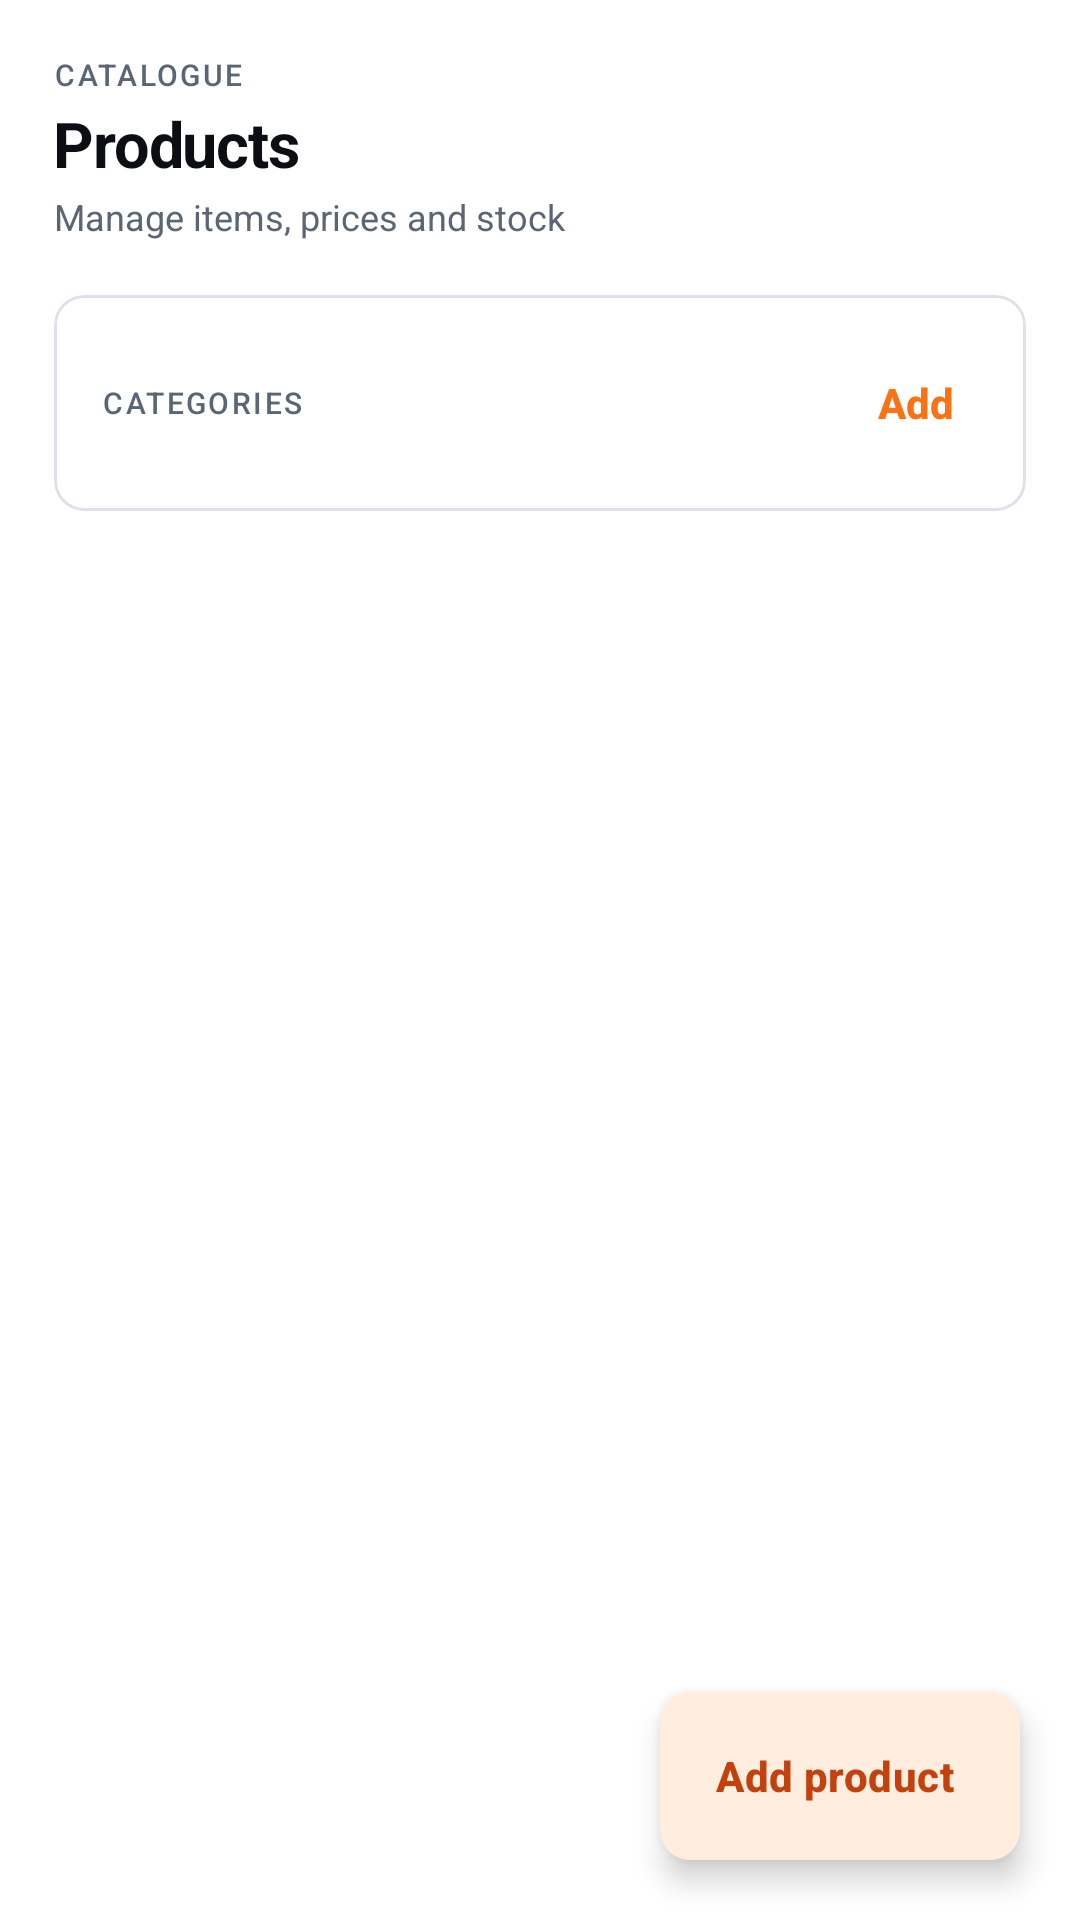

Produce the Android XML layout that renders to this screen, including the resource entries it uses.
<!-- AndroidManifest.xml: application theme Theme.QuickTap -->
<!-- res/layout/fragment_products.xml -->
<?xml version="1.0" encoding="utf-8"?>
<androidx.coordinatorlayout.widget.CoordinatorLayout
    xmlns:android="http://schemas.android.com/apk/res/android"
    xmlns:app="http://schemas.android.com/apk/res-auto"
    android:layout_width="match_parent"
    android:layout_height="match_parent"
    android:background="?android:attr/colorBackground">

    <LinearLayout
        style="@style/ScreenPad"
        android:layout_width="match_parent"
        android:layout_height="match_parent"
        android:orientation="vertical">

        <TextView
            style="@style/Overline"
            android:layout_width="wrap_content"
            android:layout_height="wrap_content"
            android:text="Catalogue" />

        <TextView
            style="@style/ScreenTitle"
            android:layout_width="wrap_content"
            android:layout_height="wrap_content"
            android:layout_marginTop="2dp"
            android:text="Products" />

        <TextView
            style="@style/Caption"
            android:layout_width="wrap_content"
            android:layout_height="wrap_content"
            android:layout_marginTop="2dp"
            android:text="Manage items, prices and stock" />

        <com.google.android.material.card.MaterialCardView
            style="@style/CardStat"
            android:layout_width="match_parent"
            android:layout_height="wrap_content"
            android:layout_marginTop="18dp">

            <LinearLayout
                android:layout_width="match_parent"
                android:layout_height="wrap_content"
                android:orientation="vertical"
                android:paddingHorizontal="16dp"
                android:paddingVertical="12dp">

                <LinearLayout
                    android:layout_width="match_parent"
                    android:layout_height="wrap_content"
                    android:gravity="center_vertical"
                    android:orientation="horizontal">

                    <TextView
                        style="@style/Overline"
                        android:layout_width="0dp"
                        android:layout_height="wrap_content"
                        android:layout_weight="1"
                        android:text="Categories" />

                    <com.google.android.material.button.MaterialButton
                        android:id="@+id/buttonAddCategory"
                        style="@style/Widget.Material3.Button.TextButton"
                        android:layout_width="wrap_content"
                        android:layout_height="wrap_content"
                        android:minWidth="0dp"
                        android:paddingHorizontal="8dp"
                        android:text="Add" />
                </LinearLayout>

                <HorizontalScrollView
                    android:layout_width="match_parent"
                    android:layout_height="wrap_content"
                    android:scrollbars="none">

                    <com.google.android.material.chip.ChipGroup
                        android:id="@+id/chipGroupCategories"
                        android:layout_width="wrap_content"
                        android:layout_height="wrap_content"
                        app:singleLine="true" />
                </HorizontalScrollView>
            </LinearLayout>
        </com.google.android.material.card.MaterialCardView>

        <TextView
            android:id="@+id/textEmpty"
            style="@style/EmptyState"
            android:drawableTop="@drawable/ic_products"
            android:layout_width="match_parent"
            android:layout_height="wrap_content"
            android:layout_marginTop="16dp"
            android:text="Your catalogue is empty.\nTap “Add product” to create your first item."
            android:visibility="gone" />

        <androidx.recyclerview.widget.RecyclerView
            android:id="@+id/recyclerProducts"
            android:layout_width="match_parent"
            android:layout_height="0dp"
            android:layout_marginTop="14dp"
            android:layout_weight="1"
            android:clipToPadding="false"
            android:paddingBottom="104dp"
            android:scrollbars="none" />
    </LinearLayout>

    <com.google.android.material.floatingactionbutton.ExtendedFloatingActionButton
        android:id="@+id/fabAddProduct"
        android:layout_width="wrap_content"
        android:layout_height="wrap_content"
        android:layout_gravity="bottom|end"
        android:layout_margin="20dp"
        android:text="Add product"
        app:icon="@drawable/ic_add" />
</androidx.coordinatorlayout.widget.CoordinatorLayout>
<!-- resources referenced by this layout -->
<resources>
  <style name="Caption">
          <item name="android:textSize">12sp</item>
          <item name="android:textColor">?attr/colorOnSurfaceVariant</item>
      </style>
  <style name="CardStat" parent="CardPremium">
          <item name="cardCornerRadius">10dp</item>
          <item name="cardElevation">0dp</item>
          <item name="strokeWidth">1dp</item>
          <item name="cardBackgroundColor">?attr/colorSurface</item>
      </style>
  <style name="Overline">
          <item name="android:textAppearance">@style/TextAppearance.QuickTap.Overline</item>
          <item name="android:textColor">?attr/colorOnSurfaceVariant</item>
      </style>
  <style name="ScreenPad">
          <item name="android:paddingStart">@dimen/screen_gutter</item>
          <item name="android:paddingEnd">@dimen/screen_gutter</item>
          <item name="android:paddingTop">18dp</item>
          <item name="android:clipToPadding">false</item>
      </style>
  <style name="ScreenTitle">
          <item name="android:textAppearance">@style/TextAppearance.QuickTap.Headline</item>
          <item name="android:textColor">?attr/colorOnSurface</item>
      </style>
  <style name="TextAppearance.QuickTap.Overline" parent="TextAppearance.Material3.LabelSmall">
          <item name="android:fontFamily">sans-serif-medium</item>
          <item name="android:letterSpacing">0.08</item>
          <item name="android:textAllCaps">true</item>
          <item name="android:textSize">10sp</item>
      </style>
  <dimen name="screen_gutter">16dp</dimen>
  <color name="brand_primary">#F97316</color>
  <color name="text_on_brand">#FFFFFF</color>
  <color name="brand_primary_soft">#FFEDE0</color>
  <color name="brand_primary_dark">#C2410C</color>
  <color name="brand_secondary">#F97316</color>
  <color name="brand_secondary_soft">#FFEDE0</color>
  <color name="text_primary">#0B0F14</color>
  <color name="white">#FFFFFFFF</color>
  <color name="brand_accent_soft">#FFEDE0</color>
  <color name="danger">#D92D20</color>
  <color name="danger_soft">#FEECEB</color>
  <color name="app_background">#FFFFFF</color>
  <color name="app_surface">#FFFFFF</color>
  <color name="app_surface_muted">#F4F6F9</color>
  <color name="text_muted">#5B6675</color>
  <color name="app_outline">#DDE2EA</color>
  <color name="app_outline_soft">#EAEEF4</color>
  <style name="Shape.QuickTap.Small" parent="ShapeAppearance.Material3.Corner.Small">
          <item name="cornerSize">6dp</item>
      </style>
  <style name="Shape.QuickTap.Medium" parent="ShapeAppearance.Material3.Corner.Medium">
          <item name="cornerSize">8dp</item>
      </style>
  <style name="Shape.QuickTap.Large" parent="ShapeAppearance.Material3.Corner.Large">
          <item name="cornerSize">10dp</item>
      </style>
  <style name="TextAppearance.QuickTap.Title" parent="TextAppearance.Material3.TitleMedium">
          <item name="android:fontFamily">sans-serif-medium</item>
          <item name="android:letterSpacing">-0.01</item>
          <item name="android:textSize">15sp</item>
      </style>
  <style name="TextAppearance.QuickTap.Label" parent="TextAppearance.Material3.LabelLarge">
          <item name="android:fontFamily">sans-serif-medium</item>
          <item name="android:textStyle">bold</item>
          <item name="android:letterSpacing">0.01</item>
      </style>
  <color name="ripple_brand">#14F97316</color>
  <dimen name="nav_icon_size">22dp</dimen>
  <style name="TextAppearance.QuickTap.NavLabel.Active" parent="TextAppearance.QuickTap.NavLabel">
          <item name="android:textStyle">bold</item>
      </style>
  <style name="TextAppearance.QuickTap.NavLabel" parent="TextAppearance.Material3.LabelSmall">
          <item name="android:fontFamily">sans-serif-medium</item>
          <item name="android:textSize">@dimen/nav_label_size</item>
          <item name="android:letterSpacing">0</item>
      </style>
  <color name="nav_indicator">#FFE3D1</color>
  <dimen name="nav_indicator_width">56dp</dimen>
  <dimen name="nav_indicator_height">30dp</dimen>
  <dimen name="nav_label_size">10sp</dimen>
</resources>
